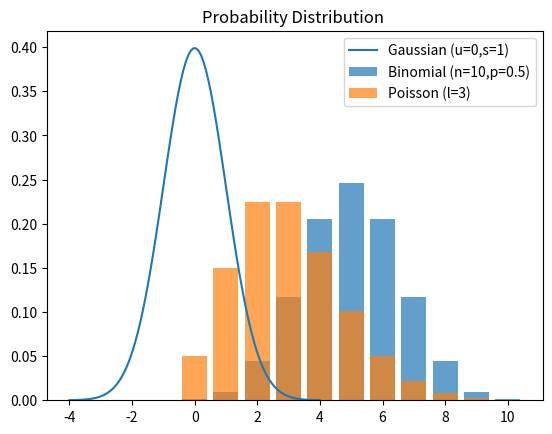

Python code for this plot:
import matplotlib.pyplot as plt
from scipy.stats import uniform,norm,poisson,binom
import numpy as np

# Gaussian Distribution
x=np.linspace(-4,4,100)
plt.plot(x,norm.pdf(x,loc=0,scale=1),label="Gaussian (u=0,s=1)")

# Binomial Distribution
n,p=10,0.5
x=np.arange(0,n+1)
plt.bar(x,binom.pmf(x,n,p),alpha=0.7,label="Binomial (n=10,p=0.5)")

# Poisson Distribution
lam=3
x=np.arange(0,10)
plt.bar(x,poisson.pmf(x,lam),alpha=0.7,label="Poisson (l=3)")

plt.title("Probability Distribution ")
plt.legend()
plt.show()
